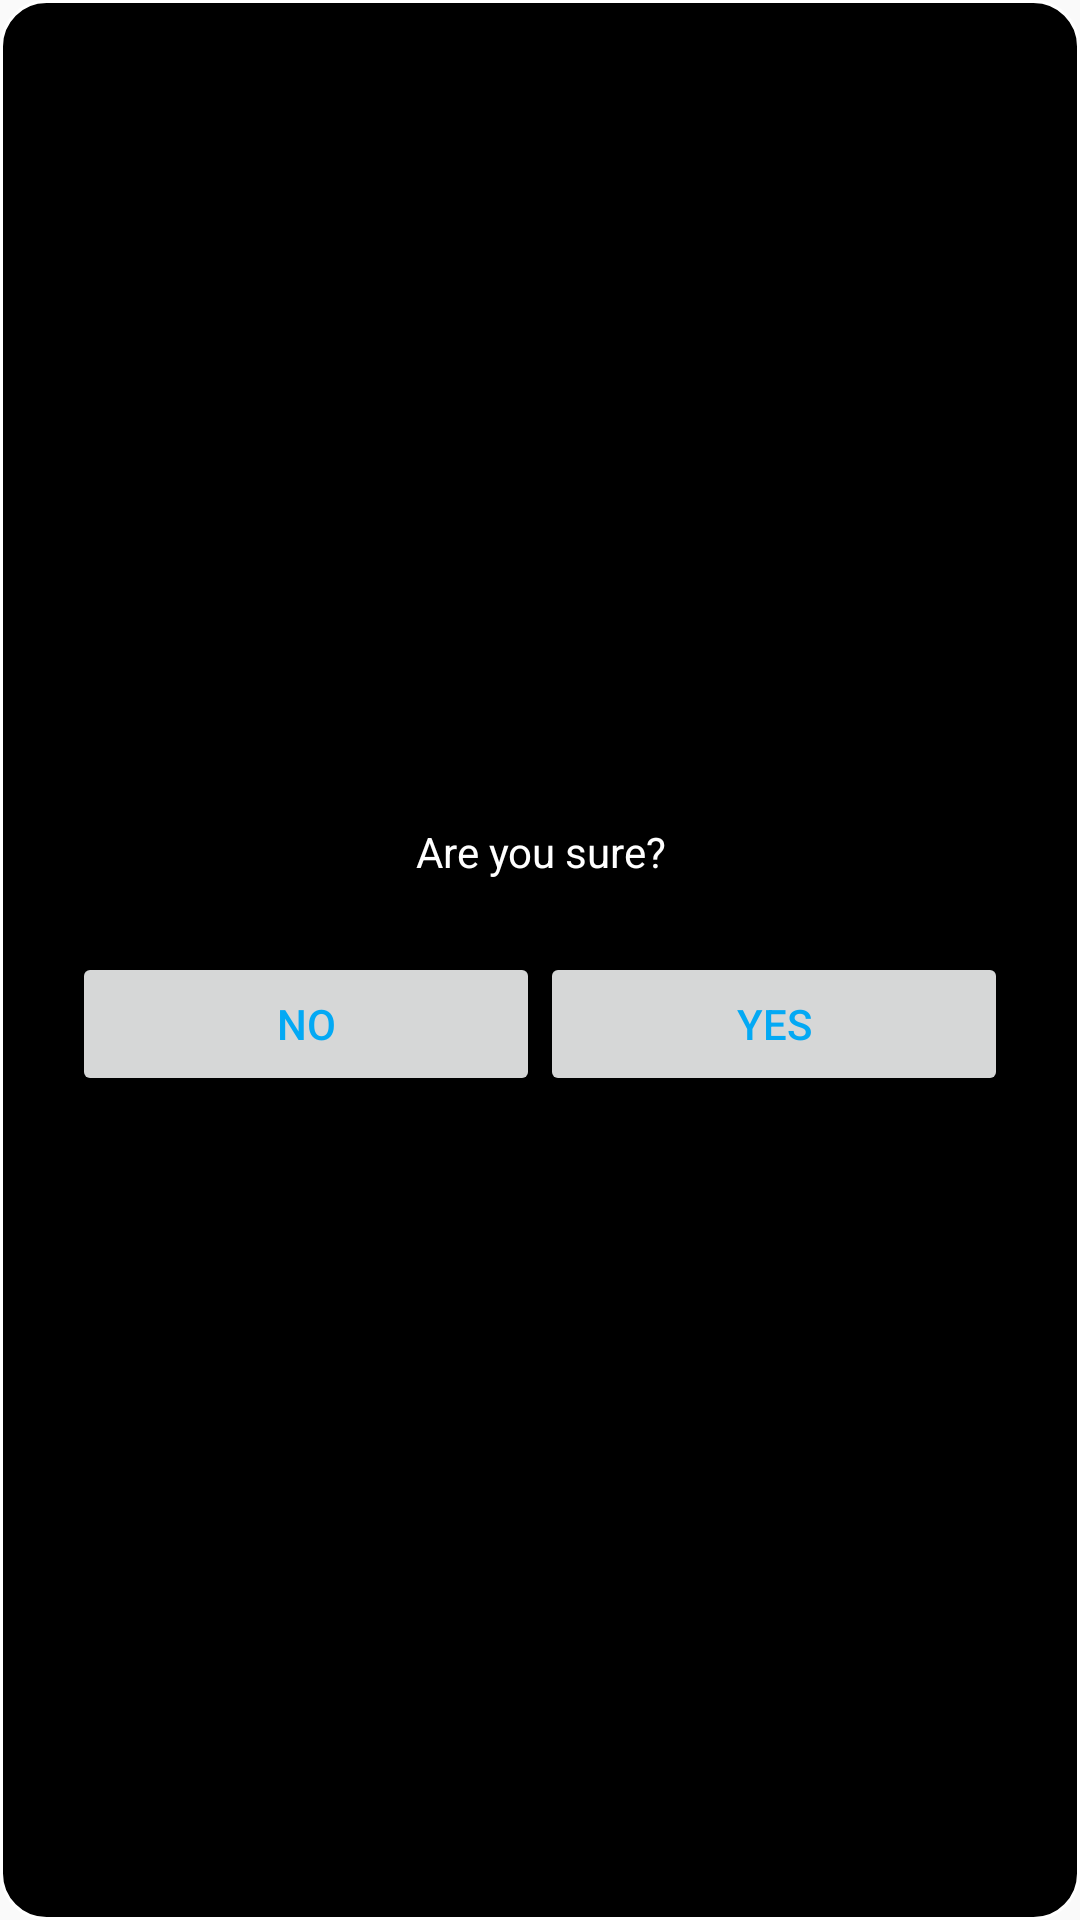

The Android layout XML behind this screen, and the referenced resources:
<!-- AndroidManifest.xml: application theme AppTheme -->
<!-- res/layout/dialog_sure.xml -->
<?xml version="1.0" encoding="utf-8"?>
<LinearLayout xmlns:android="http://schemas.android.com/apk/res/android"
              android:layout_width="match_parent"
              android:layout_height="wrap_content"
              android:background="@drawable/bg_dialog"
              android:padding="@dimen/spacing_high"
              android:minWidth="@dimen/min_width_dialog"
              android:gravity="center"
              android:orientation="vertical">
    <TextView
            android:layout_marginBottom="@dimen/spacing_medium"
            style="@style/contentText"
            android:textSize="@dimen/text_title"
            android:text="@string/are_you_sure"
            android:layout_width="wrap_content"
            android:layout_height="wrap_content"
            android:gravity="center"/>
    <LinearLayout
            android:orientation="horizontal"
            android:layout_width="match_parent"
            android:layout_height="wrap_content">
        <Button
                android:layout_marginTop="@dimen/spacing_low"
                android:id="@+id/button_sure_dialog_no"
                android:textColor="@color/colorAccent"
                android:text="@string/no"
                android:layout_weight="1"
                android:layout_width="0dp"
                android:layout_height="wrap_content"/>
        <Button
                android:layout_marginTop="@dimen/spacing_low"
                android:id="@+id/button_sure_dialog_yes"
                android:textColor="@color/colorAccent"
                android:text="@string/yes"
                android:layout_weight="1"
                android:layout_width="0dp"
                android:layout_height="wrap_content"/>
    </LinearLayout>
</LinearLayout>
<!-- resources referenced by this layout -->
<resources>
  <color name="colorAccent">#03A9F4</color>
  <dimen name="min_width_dialog">250dp</dimen>
  <dimen name="spacing_high">24dp</dimen>
  <dimen name="spacing_low">8dp</dimen>
  <dimen name="spacing_medium">16dp</dimen>
  <dimen name="text_title">14sp</dimen>
  <!-- drawable bg_dialog (drawable) -->
  <?xml version="1.0" encoding="utf-8"?>
  <shape xmlns:android="http://schemas.android.com/apk/res/android">
      <solid android:color="@color/colorPrimaryDark" />
      <stroke
          android:width="@dimen/stroke_width_dialog"
          android:color="@color/colorPrimary" />
      <corners android:radius="@dimen/radius_dialog" />
  </shape>
  <string name="are_you_sure">Are you sure?</string>
  <string name="no">NO</string>
  <string name="yes">YES</string>
  <style name="contentText">
          <item name="android:textColor">@color/colorPrimary</item>
          <item name="android:textSize">@dimen/text_content</item>
      </style>
  <style name="AppTheme" parent="Theme.AppCompat.Light.DarkActionBar">
          
          <item name="colorPrimary">@color/colorPrimary</item>
          <item name="colorPrimaryDark">@color/colorPrimaryDark</item>
          <item name="colorAccent">@color/colorAccent</item>
      </style>
  <color name="colorPrimaryDark">#000000</color>
  <dimen name="stroke_width_dialog">1dp</dimen>
  <color name="colorPrimary">#FFFFFF</color>
  <dimen name="radius_dialog">15dp</dimen>
  <dimen name="text_content">12sp</dimen>
</resources>
